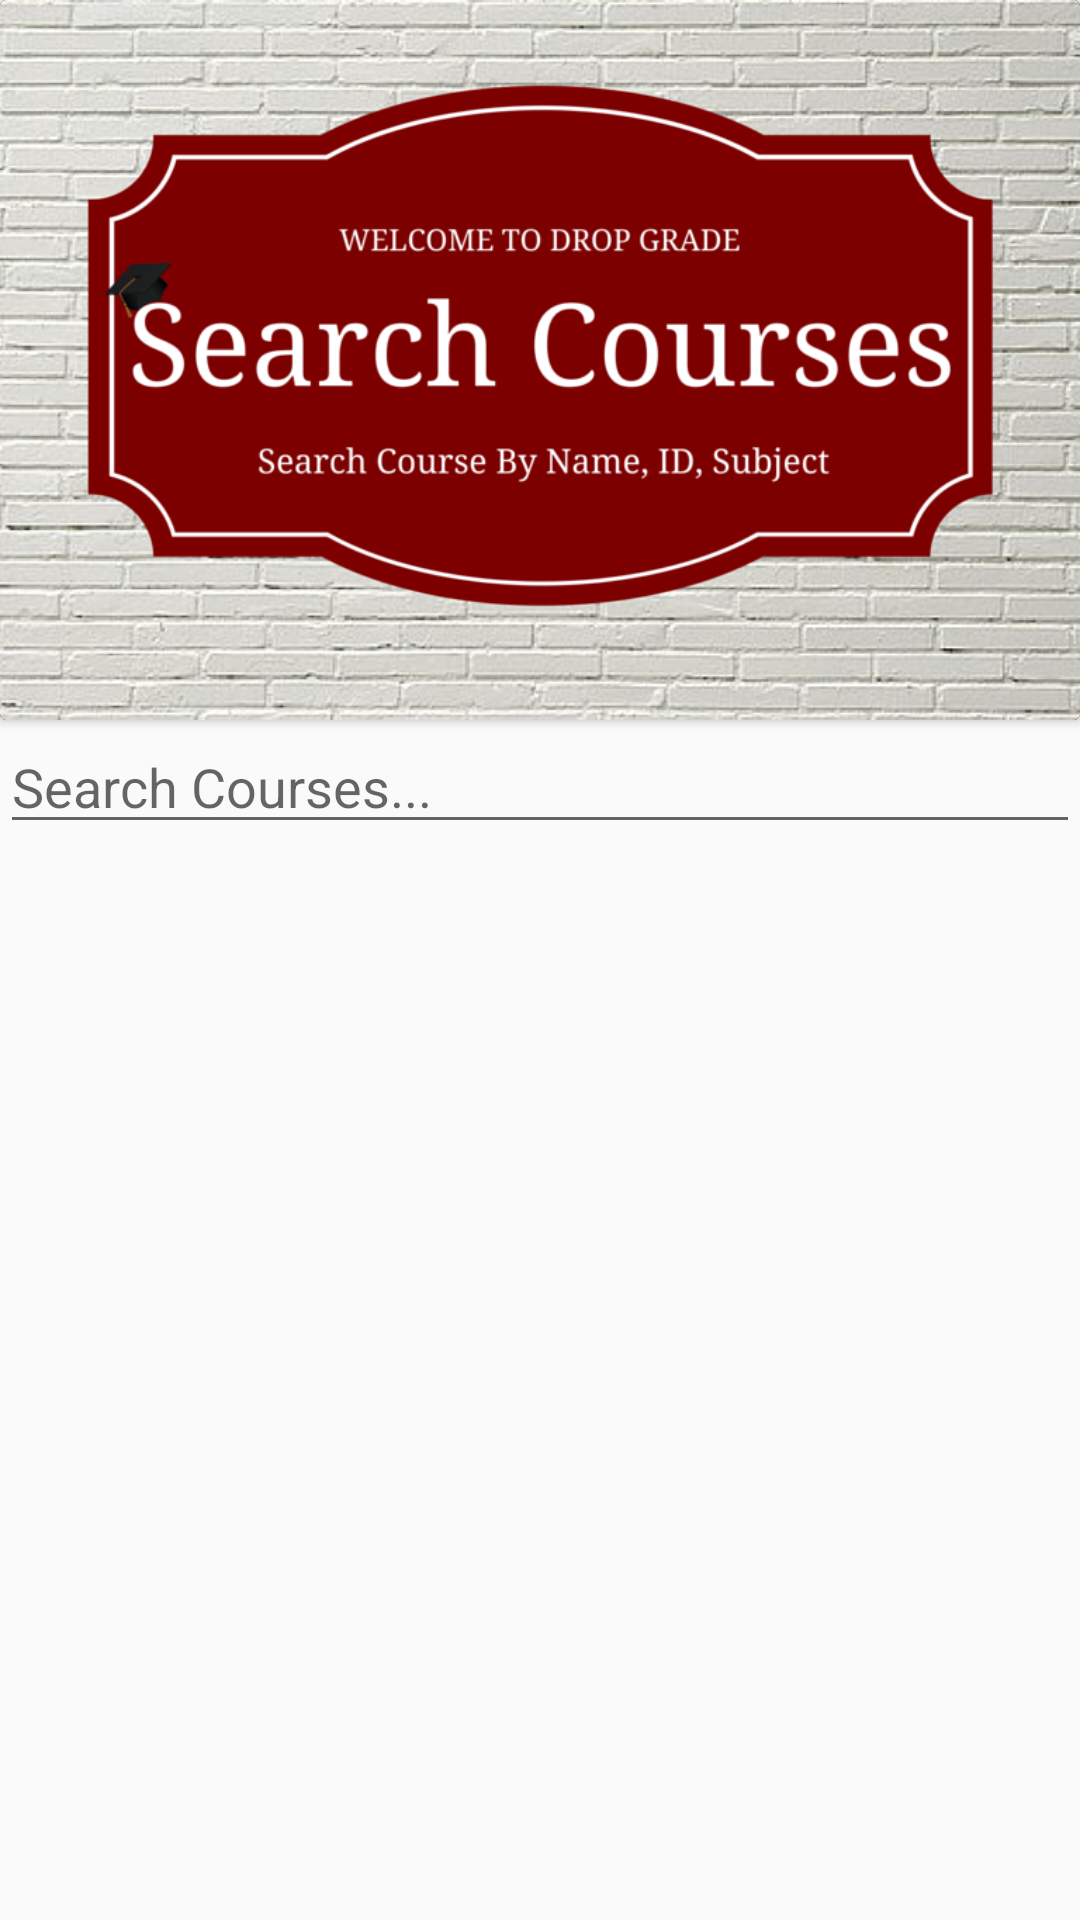

This screen was rendered from an Android layout file. Write that file and the resources it references.
<!-- AndroidManifest.xml: application theme AppTheme -->
<!-- res/layout/search_course_activity.xml -->
<?xml version="1.0" encoding="utf-8"?>
<LinearLayout xmlns:android="http://schemas.android.com/apk/res/android"
    android:layout_width="fill_parent"
    android:layout_height="fill_parent"
    android:orientation="vertical" 
     android:background="@drawable/wall" >
     
       <android.support.v7.widget.CardView xmlns:android="http://schemas.android.com/apk/res/android"
        android:id="@+id/card_view"
        android:background="@drawable/grading_container"
        android:layout_width="match_parent"
        android:layout_height="wrap_content"
        android:padding="5dp"
        
        >
        
         <LinearLayout
            android:layout_width="match_parent"
            android:layout_height="match_parent"
            android:orientation="vertical"
            android:background= "#3D1308">

            <ImageView
                android:id="@+id/imgImage"
                android:layout_width="wrap_content"
                android:layout_height="240dp"
                android:layout_alignParentTop="true"
                android:scaleType="centerCrop"
                android:src="@drawable/scourses" />
           
        </LinearLayout>

	</android.support.v7.widget.CardView>
     
    
    <EditText android:id="@+id/inputSearch2"
        android:layout_width="fill_parent"
        android:layout_height="wrap_content"
        android:hint="Search Courses..."
        android:inputType="textVisiblePassword"
        />
  
    
    <ListView
        android:id="@+id/list_view2"
        android:layout_width="fill_parent"
        android:layout_height="wrap_content"
        />
  
</LinearLayout>
<!-- resources referenced by this layout -->
<resources>
  <!-- drawable grading_container (drawable) -->
  <?xml version="1.0" encoding="utf-8"?>
  <shape 
    xmlns:android="http://schemas.android.com/apk/res/android"
    android:shape="rectangle">
    <solid android:color="#7B0D1E" />
    <stroke android:color="#3D1308"
        android:width="4px" />
    <padding
      android:left="5dp"
      android:right="5dp"
      android:top="5dp"
      android:bottom="5dp" />
    <corners
        android:radius="5dp"/>
    
  </shape>
  <!-- drawable scourses: png bitmap (drawable, 579453 bytes) -->
  <style name="AppTheme" parent="AppBaseTheme">
          
      </style>
  <style name="AppBaseTheme" parent="Theme.AppCompat.Light">
  
          
          
      </style>
</resources>
